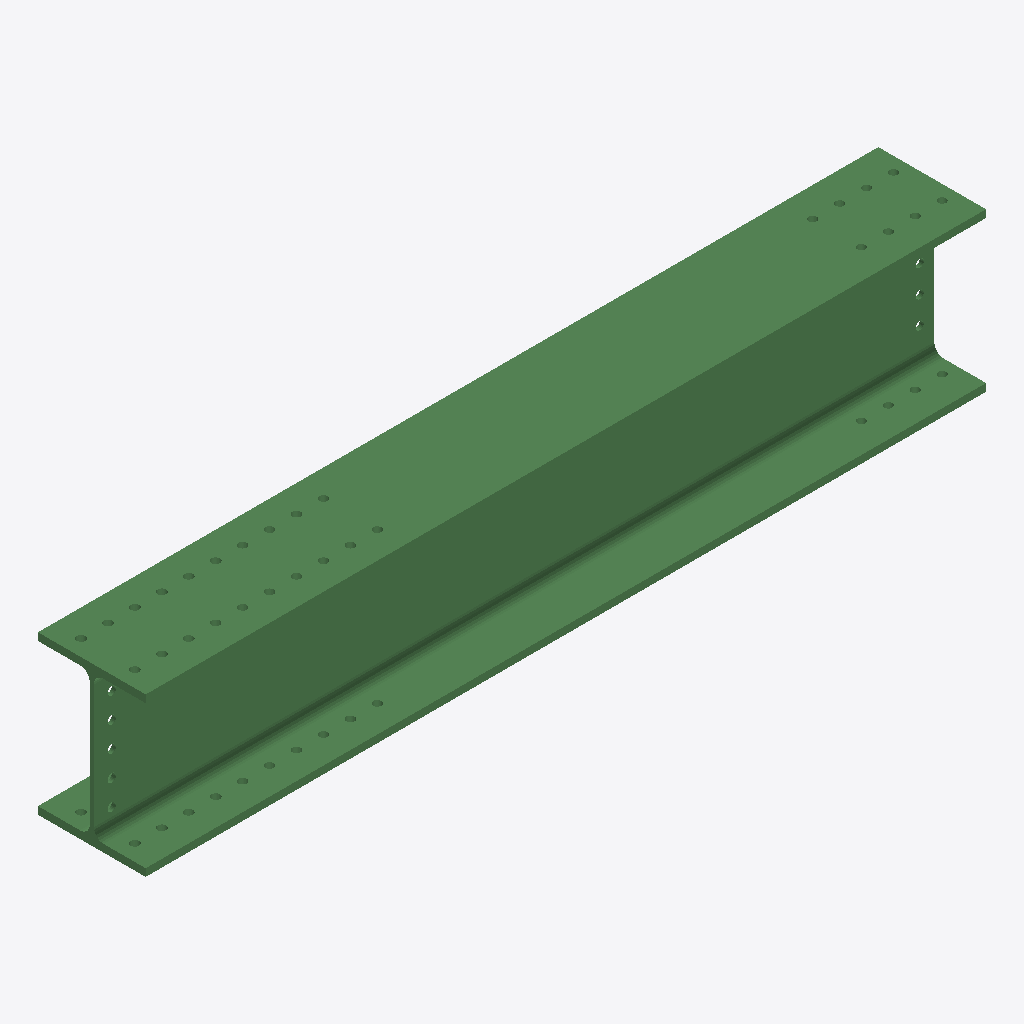
Isometric view of an IFC building model (IFC-SPF (STEP), schema IFC2X3, length unit millimetre), seen from the south-west, elements coloured by IFC class: 1 beam (green).
Extent 2.3 m × 0.3 m × 0.4 m (x, y, z). Storeys (1): Undefined at 0.00 m. Elements (1): 1 IfcBeam.

HEADER;
FILE_DESCRIPTION(('ViewDefinition[AISC_Steel_Detailing]','Option [BaseQuantities:Off]','Option [GridExport:On]','Option [Assemblies:Off]','Option [Bolts:On]','Option [Rebars:On]','Option [PourObjects:Off]','Option [Welds:On]','Option [SurfaceTreatments:On]','Option [LocationBy:0]','Option [ViewColors:Off]','Option [SectionedSpine:Off]','[2 more]'),'2;1');
FILE_NAME('b_1059_Qty_1.ifc','2026-05-16T11:53:17',('GIOVANNIPC\\gcorrea'),('Structural Designer'),'IFC Database version: Work','Tekla Structures 2020 Service Pack 5, IFC Export','');
FILE_SCHEMA(('IFC2X3'));
ENDSEC;
DATA;
#37=IFCPROJECT('2G7ZFDNE16yBDU14FA92Me',#5,'Proyecto',$,$,$,$,(#11),#36);
#39=IFCSITE('2xvEzEinjBTea80yOTcujY',#5,'Obra',$,$,#38,$,$,.ELEMENT.,$,$,$,$,$);
#41=IFCBUILDING('3o7CLV2qb3mwvlJ9Nb0zkZ',#5,'Undefined',$,$,#40,$,$,.ELEMENT.,$,$,$);
#43=IFCBUILDINGSTOREY('29hdEUCErFze9E_VIAceOd',#5,'Undefined',$,$,#42,$,$,.ELEMENT.,0.0);
#69=IFCBEAM('3SiZEBd1vBkg2p9pUwGlKw',#44,'BEAM','HEA450','HEA450',#47,#68,'IDdcb2338b-9c1e-4bba-a0b3-2737ba42f53a');
ENDSEC;
